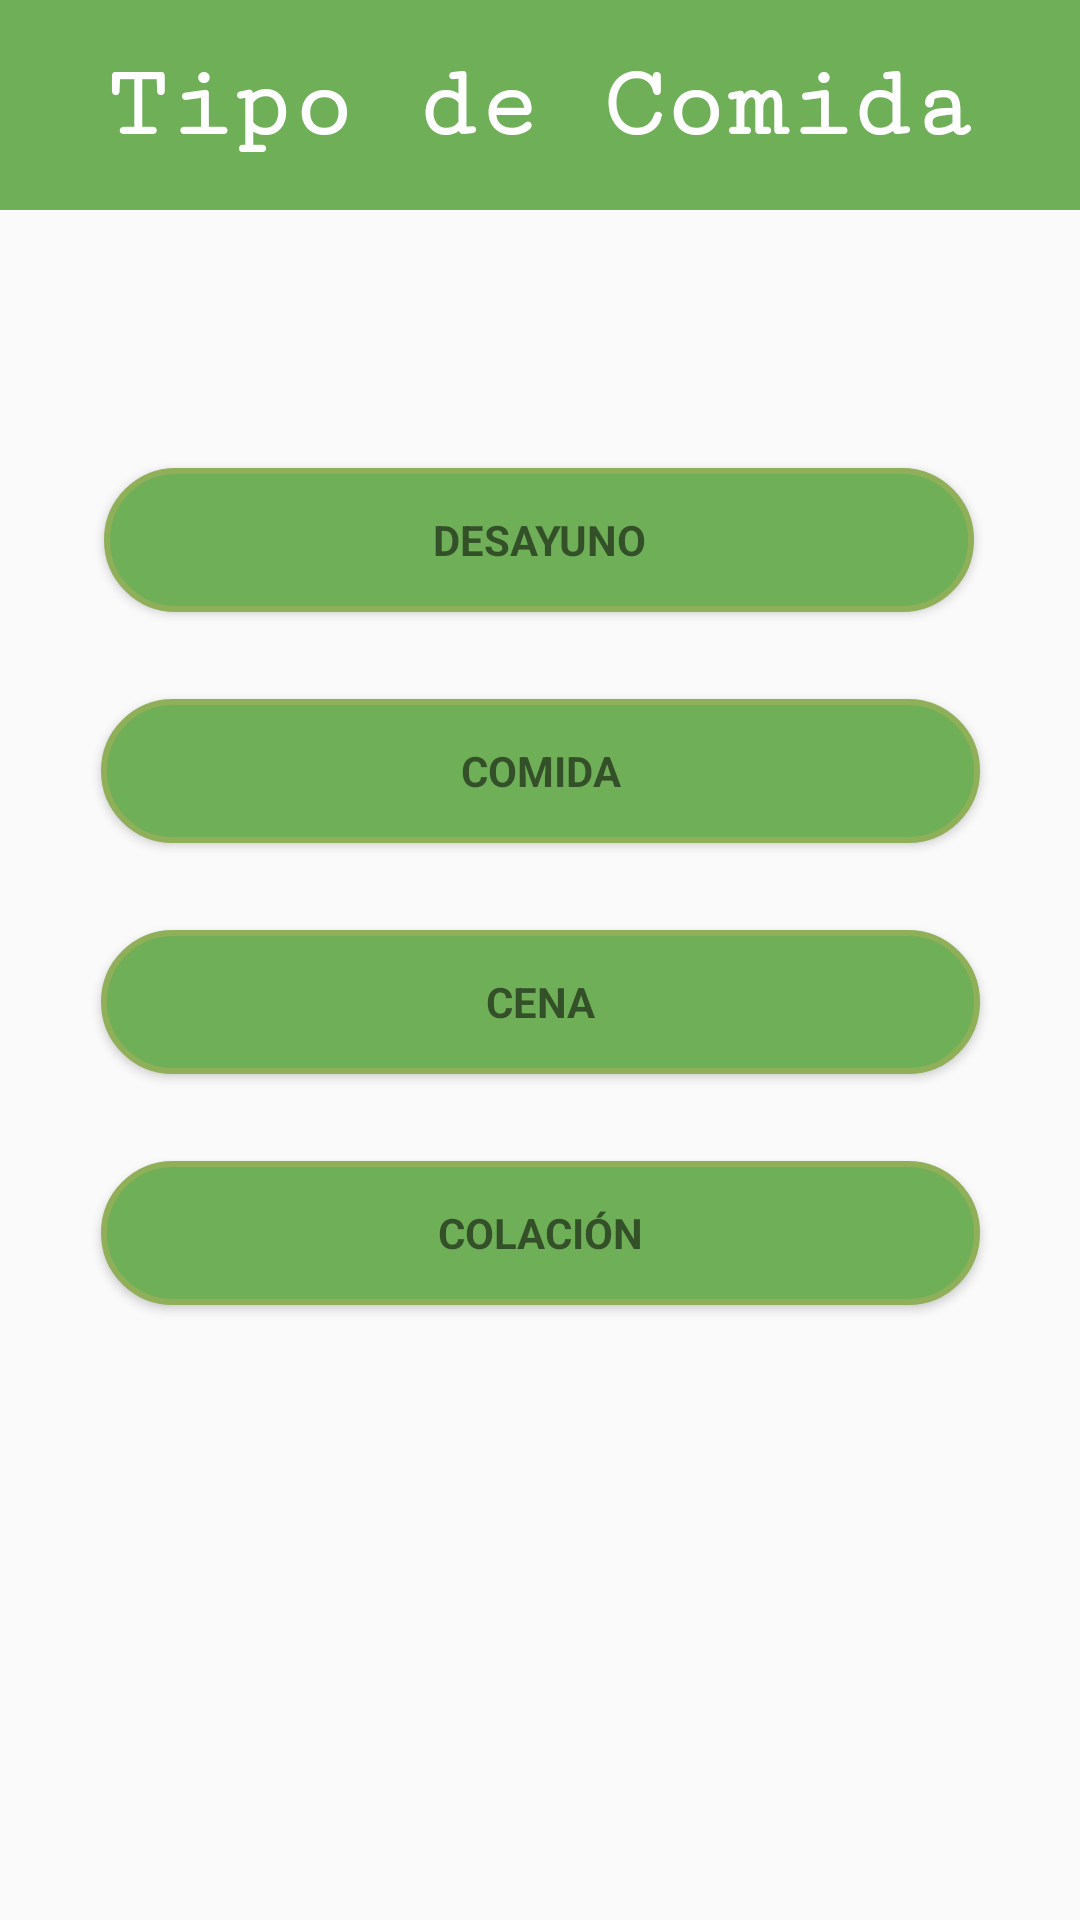

Write the Android layout XML for this screen, with the resource values it uses.
<!-- AndroidManifest.xml: application theme AppTheme -->
<!-- res/layout/activity_food_type.xml -->
<?xml version="1.0" encoding="utf-8"?>
<android.support.constraint.ConstraintLayout xmlns:android="http://schemas.android.com/apk/res/android"
    xmlns:app="http://schemas.android.com/apk/res-auto"
    xmlns:tools="http://schemas.android.com/tools"
    android:layout_width="match_parent"
    android:layout_height="match_parent"
    tools:context=".FoodTypeActivity">

    <View
        android:id="@+id/myRectangleView3"
        android:layout_width="match_parent"
        android:layout_height="70dp"
        android:background="@drawable/rectangle" />

    <TextView
        android:id="@+id/textViewTitle3"
        android:layout_width="wrap_content"
        android:layout_height="wrap_content"
        android:layout_alignParentTop="true"
        android:layout_centerHorizontal="true"
        android:fontFamily="serif-monospace"
        android:text="Tipo de Comida"
        android:textColor="@android:color/white"
        android:textSize="34sp"
        android:textStyle="bold"
        app:layout_constraintBottom_toTopOf="@+id/myRectangleView3"
        app:layout_constraintEnd_toStartOf="@+id/myRectangleView3"
        app:layout_constraintHorizontal_bias="0.5"
        app:layout_constraintStart_toEndOf="@+id/myRectangleView3"
        app:layout_constraintTop_toBottomOf="@+id/myRectangleView3" />

    <Button
        android:id="@+id/tipo_desayuno_button"
        style="?android:textAppearanceSmall"
        android:layout_width="290dp"
        android:layout_height="wrap_content"
        android:layout_marginTop="156dp"
        android:background="@drawable/rounded_button"
        android:onClick="btnDesayuno_Click"
        android:text="Desayuno"
        android:textStyle="bold"
        app:layout_constraintEnd_toEndOf="parent"
        app:layout_constraintHorizontal_bias="0.495"
        app:layout_constraintStart_toStartOf="parent"
        app:layout_constraintTop_toTopOf="parent" />

    <Button
        android:id="@+id/tipo_comida_button"
        style="?android:textAppearanceSmall"
        android:layout_width="293dp"
        android:layout_height="wrap_content"
        android:layout_marginTop="29dp"
        android:background="@drawable/rounded_button"
        android:onClick="btnComida_Click"
        android:text="Comida"
        android:textStyle="bold"
        app:layout_constraintEnd_toEndOf="parent"
        app:layout_constraintStart_toStartOf="parent"
        app:layout_constraintTop_toBottomOf="@+id/tipo_desayuno_button" />

    <Button
        android:id="@+id/tipo_cena_button"
        style="?android:textAppearanceSmall"
        android:layout_width="293dp"
        android:layout_height="wrap_content"
        android:layout_marginTop="29dp"
        android:background="@drawable/rounded_button"
        android:onClick="btnCena_Click"
        android:text="Cena"
        android:textStyle="bold"
        app:layout_constraintEnd_toEndOf="parent"
        app:layout_constraintStart_toStartOf="parent"
        app:layout_constraintTop_toBottomOf="@+id/tipo_comida_button" />

    <Button
        android:id="@+id/tipo_colacion_button"
        style="?android:textAppearanceSmall"
        android:layout_width="293dp"
        android:layout_height="wrap_content"
        android:layout_marginTop="29dp"
        android:background="@drawable/rounded_button"
        android:onClick="btnColacion_Click"
        android:text="Colación"
        android:textStyle="bold"
        app:layout_constraintEnd_toEndOf="parent"
        app:layout_constraintStart_toStartOf="parent"
        app:layout_constraintTop_toBottomOf="@+id/tipo_cena_button" />

</android.support.constraint.ConstraintLayout>
<!-- resources referenced by this layout -->
<resources>
  <!-- drawable rectangle (drawable) -->
  <?xml version="1.0" encoding="UTF-8"?>
  <shape xmlns:android="http://schemas.android.com/apk/res/android" android:id="@+id/listview_background_shape">
      <padding android:left="2dp"
          android:top="2dp"
          android:right="2dp"
          android:bottom="2dp" />
      <solid android:color="#6faf58" />
  </shape>
  <!-- drawable rounded_button (drawable) -->
  <?xml version="1.0" encoding="UTF-8"?>
  <shape xmlns:android="http://schemas.android.com/apk/res/android" android:id="@+id/listview_background_shape">
      <stroke android:width="2dp" android:color="#8faf58" />
      <padding android:left="2dp"
          android:top="2dp"
          android:right="2dp"
          android:bottom="2dp" />
      <corners android:radius="30dp" />
      <solid android:color="#6faf58" />
  </shape>
  <style name="AppTheme" parent="Theme.AppCompat.Light.NoActionBar">
          
          <item name="android:statusBarColor">@color/colorStatusBar</item>
      </style>
</resources>
